Dataset: images_bsubtilis (GitHub, ridassaf/OperonHunter). Classes: non-operons, operons.

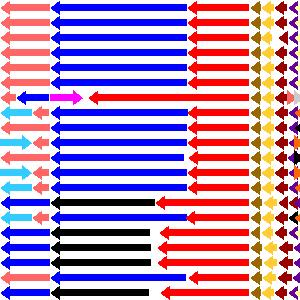
Label: operons

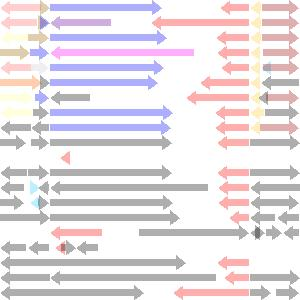
Label: non-operons

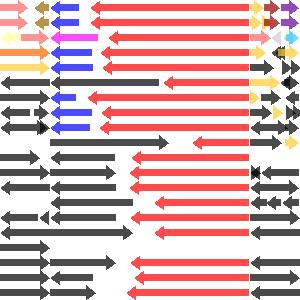
Label: operons

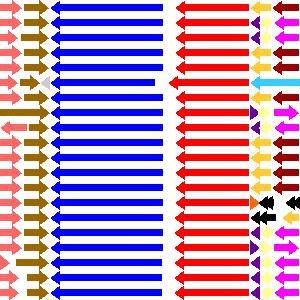
Label: operons

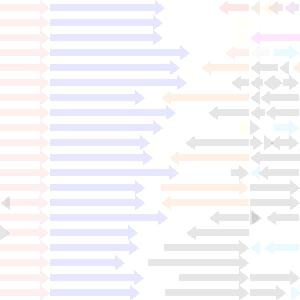
Label: non-operons

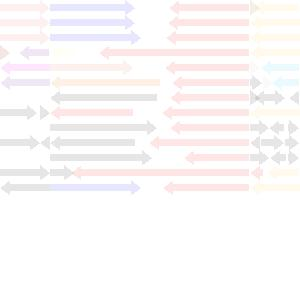
Label: non-operons
